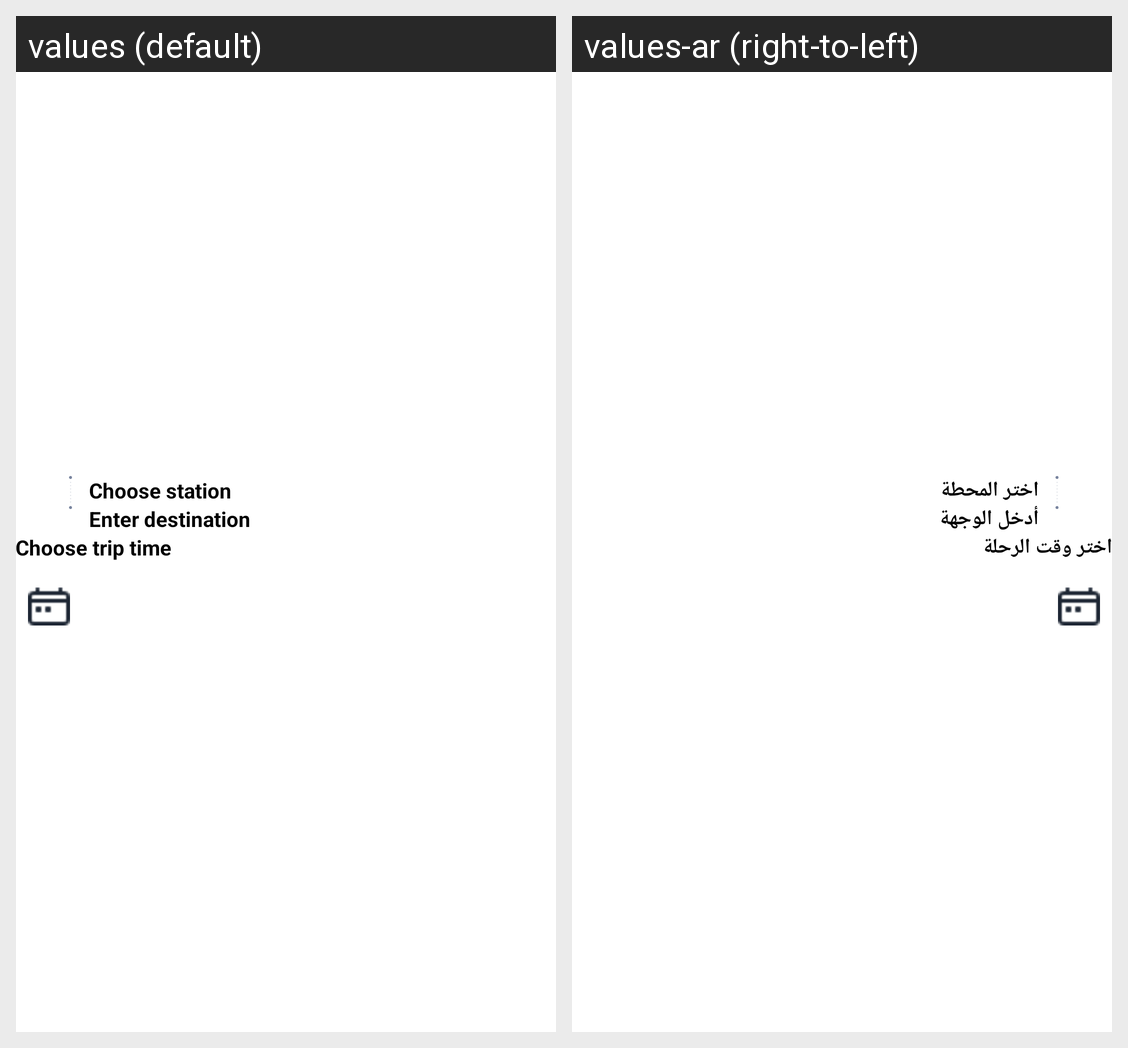

The same Android screen rendered under two of its app's locales, left to right. List the strings drawn on it with the default value and each locale's translation.
Android screen res/layout/fragment_home.xml rendered under 2 locales, left to right: values (default), values-ar (right-to-left). Device: Nexus 5 (rendered at 1080×1920; each locale shown at half size, 540×960, under a caption strip naming it); theme Theme.MarkoupDrivers.
Strings drawn on this screen, with the default value and each locale's value (text and hints the layout hard-codes, and strings that could not be matched under every locale, appear in the picture but are not listed):

choose_station
  values: Choose station
  values-ar: اختر المحطة

enter_destination
  values: Enter destination
  values-ar: أدخل الوجهة

choose_trip_time
  values: Choose trip time
  values-ar: اختر وقت الرحلة
